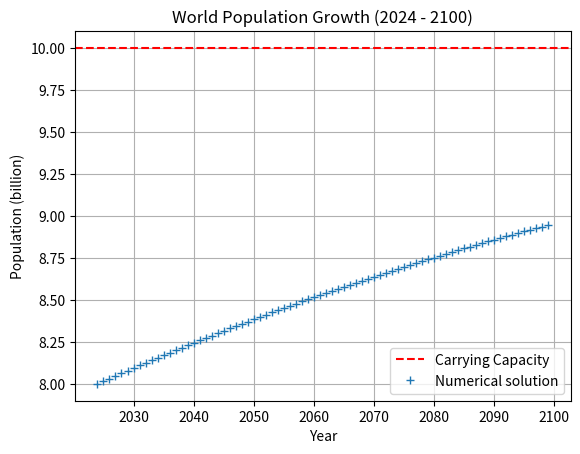
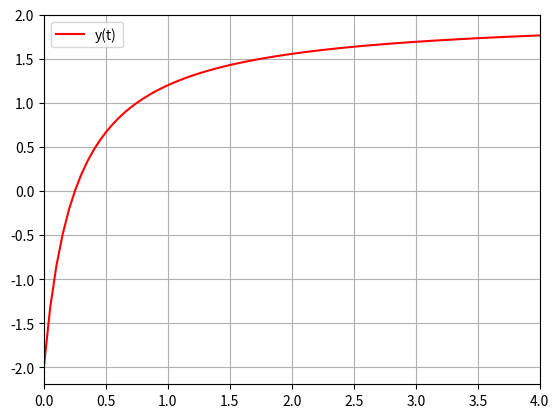

Write the Python code that produced these figures, in order.
"""
Name: Rohitha
"""
import numpy as np
import matplotlib.pyplot as plt
from scipy.integrate import odeint

"""
Problem 1
"""
print("\n",40*"-","\n","Problem 8.1:\n",40*"-")
# refer to discrete1.py
"""
Problem 2
"""
print("\n",40*"-","\n","Problem 8.2:\n",40*"-")
# Parameters (constants)
r = 0.01  # growth rate
# Initialization
x0 = 8
K = 10
N = 76
print('Simulation length:',N)

t_dif = np.arange(N)
x_dif = np.zeros(N)

# evaluate difference equation (logistic growth)
x_dif[0] = x0
for j in t_dif[1:]:
    x_dif[j] = x_dif[j-1] + x_dif[j-1]* r *(1-x_dif[j-1]/K)  # add carrying capacity limit K (new parameter)

# visualize
fig, ax = plt.subplots()
ax.axhline(K, color = 'r', linestyle ='--', label = 'Carrying Capacity')
ax.plot(t_dif + 2024, x_dif, '+', label = 'Numerical solution')
ax.set_xlabel('Year')
ax.set_ylabel('Population (billion)')
ax.set_title('World Population Growth (2024 - 2100)')
ax.legend()
ax.grid()
#_ = ax.set_xlim([2024, 2100])

# Calculate Numerical solution at t=76 (2100)
print(f"Numerical solution for population at 2100: {x_dif[-1]:.2f} billion")

# Calculate analytical solution at t=76 (2100)
analytical_population_2100 = K * (1 + ((K - x0)/ x0)) * np.exp(-r * N)
print(f"Analytical solution for population at 2100: {analytical_population_2100:.2f} billion")
print()

print("Will the world reach the carrying capacity by the end of the century?")
print()
print("Accordign to the graph I have plot, by the year 2100, the world population doesn't really reach the carrying capacity. However, if I were to plot the graph over a longer period (let's say may be until 2500 years or so), the world population will most likely reach the carrying capacity. My explanation is definitely validated by the information shown on the the given website as well. According to the website the world population will reach k at 2058 or later.")
print()
print("When comparing the logistical growth model(Numerical solution) with the analytical solution, I see that the world population numbers are different. Logistical growth model is a approximation of the scenario, so it may not accurateky represent the actual population growth, but it gives a good approximation to predict the future numberes. ")
"""
Problem 3
"""
print("\n",40*"-","\n","Problem 8.3:\n",40*"-")
# Parameters
#r = 0.1 # or r = -0.1 (decay)

# Initialization
y0 = -2
t_start = 0
t_final = 5
#dt = 1

t = np.linspace(t_start, t_final, 100)

# compute solution using SciPy ODEINT package
def exp_model(y, t):
    dydt = (y-2)**2
    return dydt
 
y = odeint(exp_model, y0, t)

# visualize
fig, ax = plt.subplots()
ax.plot(t, y, 'r', label = 'y(t)' )
ax.grid()
ax.legend()
plt.show()
_ = ax.set_xlim([0, t_final-1])

